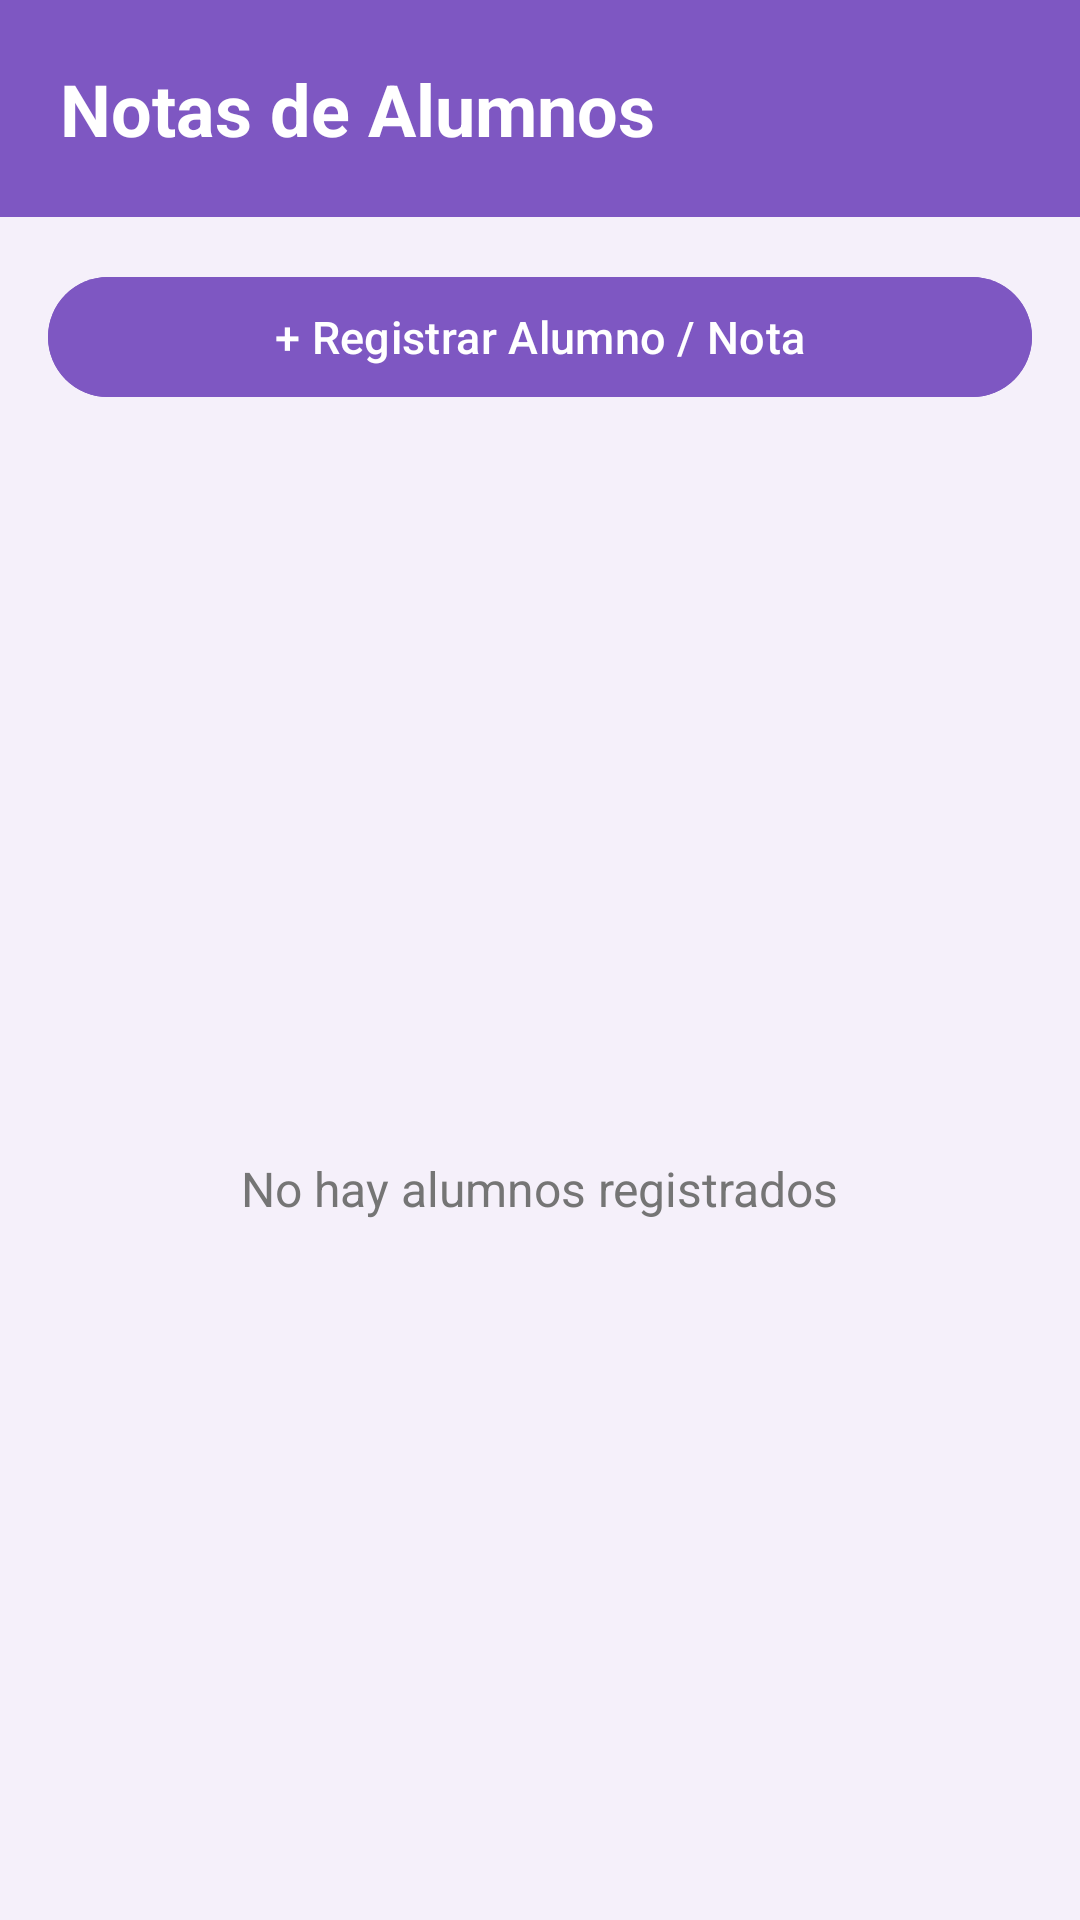

This screen was rendered from an Android layout file. Write that file and the resources it references.
<!-- AndroidManifest.xml: application theme Theme.NotasAlumnos -->
<!-- res/layout/activity_main.xml -->
<?xml version="1.0" encoding="utf-8"?>
<LinearLayout xmlns:android="http://schemas.android.com/apk/res/android"
    android:id="@+id/main"
    android:layout_width="match_parent"
    android:layout_height="match_parent"
    android:background="@color/fondo"
    android:orientation="vertical"
    android:fitsSystemWindows="true">

    <LinearLayout
        android:layout_width="match_parent"
        android:layout_height="wrap_content"
        android:background="@color/morado"
        android:orientation="vertical"
        android:padding="20dp">

        <TextView
            android:id="@+id/tvTitulo"
            android:layout_width="wrap_content"
            android:layout_height="wrap_content"
            android:text="@string/titulo_lista"
            android:textColor="@color/blanco"
            android:textSize="24sp"
            android:textStyle="bold" />
    </LinearLayout>

    <com.google.android.material.button.MaterialButton
        android:id="@+id/btnRegistrar"
        android:layout_width="match_parent"
        android:layout_height="wrap_content"
        android:layout_margin="16dp"
        android:backgroundTint="@color/morado"
        android:text="@string/btn_registrar"
        android:textColor="@color/blanco"
        android:textSize="15sp" />

    <FrameLayout
        android:layout_width="match_parent"
        android:layout_height="0dp"
        android:layout_weight="1">

        <androidx.recyclerview.widget.RecyclerView
            android:id="@+id/rvAlumnos"
            android:layout_width="match_parent"
            android:layout_height="match_parent"
            android:clipToPadding="false"
            android:paddingStart="16dp"
            android:paddingEnd="16dp"
            android:paddingBottom="16dp" />

        <TextView
            android:id="@+id/tvVacio"
            android:layout_width="wrap_content"
            android:layout_height="wrap_content"
            android:layout_gravity="center"
            android:text="@string/sin_alumnos"
            android:textColor="@color/gris"
            android:textSize="16sp" />
    </FrameLayout>
</LinearLayout>
<!-- resources referenced by this layout -->
<resources>
  <color name="blanco">#FFFFFF</color>
  <color name="fondo">#F5F0FA</color>
  <color name="gris">#757575</color>
  <color name="morado">#7E57C2</color>
  <string name="btn_registrar">+ Registrar Alumno / Nota</string>
  <string name="sin_alumnos">No hay alumnos registrados</string>
  <string name="titulo_lista">Notas de Alumnos</string>
  <style name="Theme.NotasAlumnos" parent="Theme.Material3.Light.NoActionBar">
          <item name="colorPrimary">@color/morado</item>
          <item name="colorPrimaryDark">@color/morado_oscuro</item>
          <item name="colorSecondary">@color/morado_oscuro</item>
          <item name="android:windowBackground">@color/fondo</item>
      </style>
  <color name="morado_oscuro">#5E35B1</color>
</resources>
